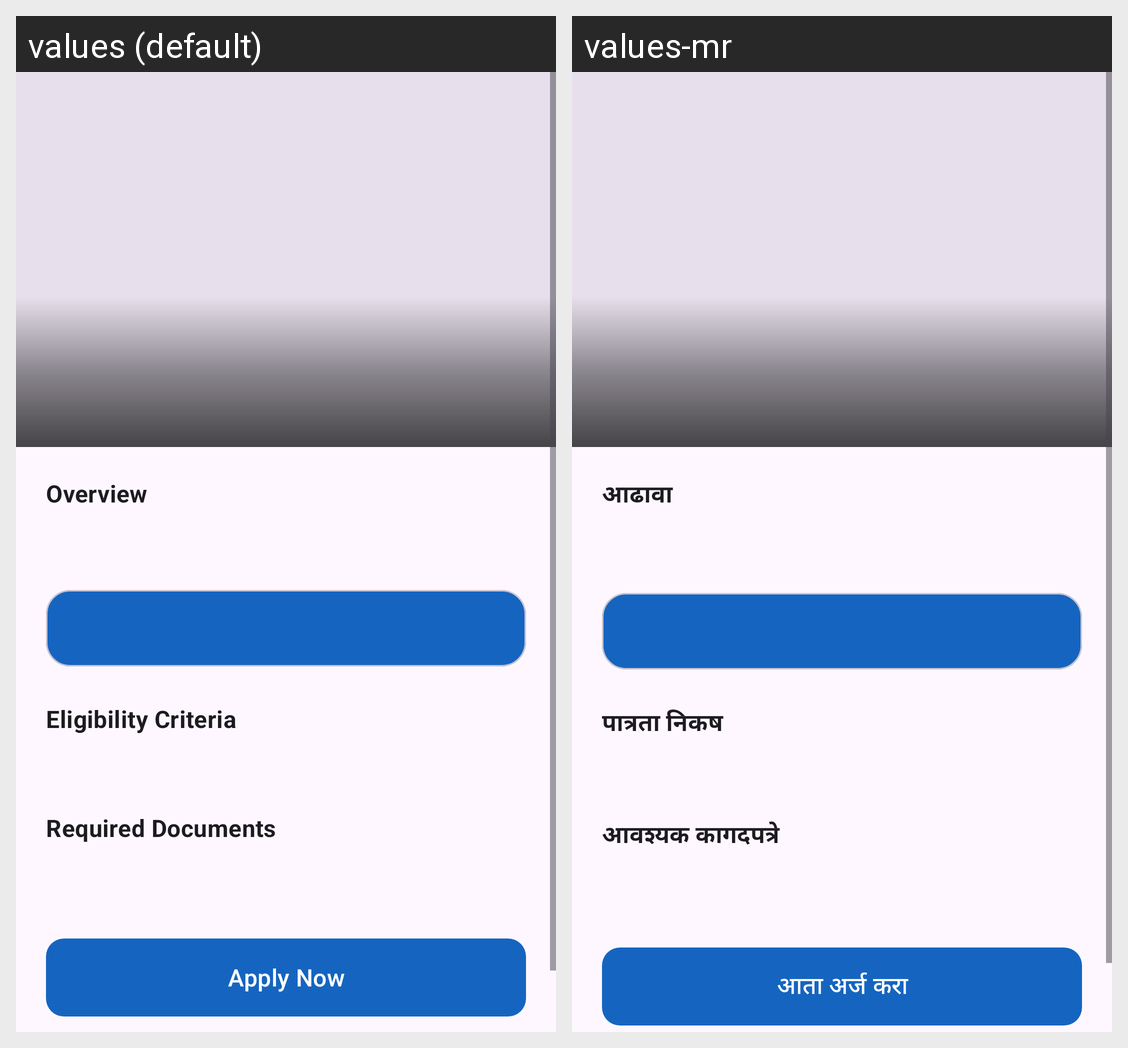

The Android screen above is rendered under two locales of the same app. Produce the string resources it draws, with the default and per-locale values.
Android screen res/layout/activity_scheme_detail.xml rendered under 2 locales, left to right: values (default), values-mr. Device: Nexus 5 (rendered at 1080×1920; each locale shown at half size, 540×960, under a caption strip naming it); theme Theme.SmartVillageApp.
Strings drawn on this screen, with the default value and each locale's value (text and hints the layout hard-codes, and strings that could not be matched under every locale, appear in the picture but are not listed):

overview
  values: Overview
  values-mr: आढावा

eligibility_criteria
  values: Eligibility Criteria
  values-mr: पात्रता निकष

required_documents
  values: Required Documents
  values-mr: आवश्यक कागदपत्रे

apply_now
  values: Apply Now
  values-mr: आता अर्ज करा
